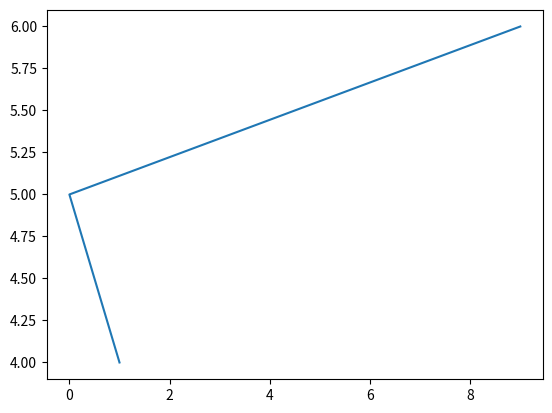

Reproduce this figure in Python.
import matplotlib.pyplot as plt
#%%
#1 x 2 y
plt.plot([1,0,9],[4,5,6])
plt.savefig("test.png")